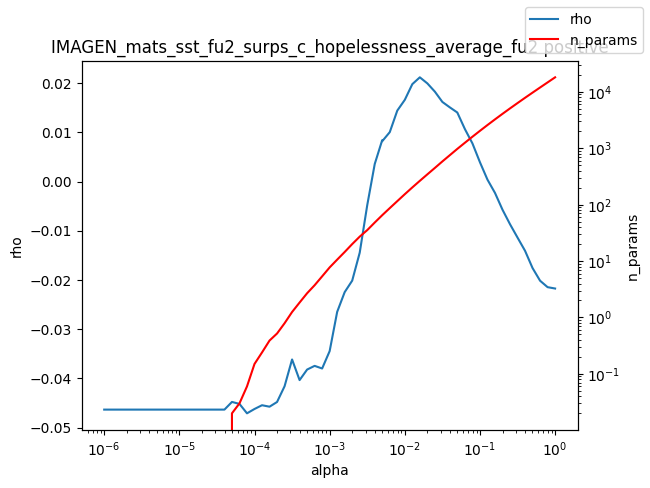

The data file committed next to this chart (first rows):
alpha, rho, n_params
1e-06, -0.04633, 0.0
1.2589254117941661e-06, -0.04633, 0.0
1.584893192461111e-06, -0.04633, 0.0
1.9952623149688787e-06, -0.04633, 0.0
2.511886431509577e-06, -0.04633, 0.0
3.162277660168379e-06, -0.04633, 0.0
3.981071705534969e-06, -0.04633, 0.0
5.011872336272715e-06, -0.04633, 0.0
6.30957344480193e-06, -0.04633, 0.0
7.943282347242805e-06, -0.04633, 0.0
1e-05, -0.04633, 0.0
1.2589254117941661e-05, -0.04633, 0.0
1.5848931924611107e-05, -0.04633, 0.0
1.9952623149688786e-05, -0.04633, 0.0
2.511886431509577e-05, -0.04633, 0.0
3.1622776601683795e-05, -0.04633, 0.0
3.9810717055349695e-05, -0.04633, 0.0
5.011872336272725e-05, -0.04477, 0.02
6.309573444801929e-05, -0.04517, 0.03
7.943282347242806e-05, -0.04708, 0.06
0.0001, -0.0462, 0.15
0.0001259, -0.04544, 0.24
0.0001585, -0.04573, 0.39
0.0001995, -0.04478, 0.52
0.0002512, -0.04159, 0.79
0.0003162, -0.03614, 1.25
0.0003981, -0.04033, 1.84
0.0005012, -0.03819, 2.69
0.000631, -0.03744, 3.73
0.0007943, -0.03798, 5.36
0.001, -0.03444, 7.72
0.001259, -0.02648, 10.6
0.001585, -0.02246, 14.48
0.001995, -0.02013, 20.0
0.002512, -0.01446, 27.11
0.003162, -0.004814, 35.36
0.003981, 0.003565, 48.21
0.005, 0.008394, 64.91
0.005012, 0.008194, 65.12
0.00631, 0.01003, 86.85
0.007943, 0.01441, 115.4
0.01, 0.01659, 153.2
0.01259, 0.01978, 202
0.01585, 0.02116, 264.4
0.01995, 0.01993, 344.4
0.02512, 0.01825, 447.6
0.03162, 0.01616, 583.7
0.03981, 0.01505, 755.2
0.05, 0.01402, 974.3
0.05012, 0.01397, 976.9
0.0631, 0.01064, 1252
0.07943, 0.00774, 1600
0.1, 0.003909, 2035
0.1259, 0.0003801, 2577
0.1585, -0.002315, 3247
0.1995, -0.005728, 4073
0.2512, -0.008676, 5084
0.3162, -0.01139, 6319
0.3981, -0.01407, 7835
0.5012, -0.01758, 9680
... 3 more rows
